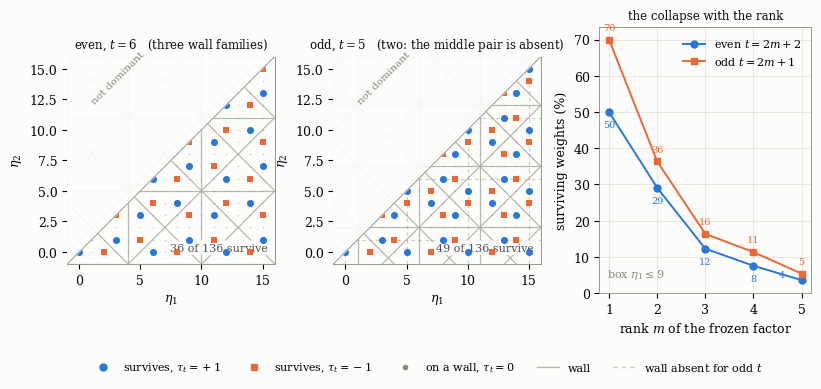

Here is the Python script that generated this plot:
"""
Figure: the torsion filter drawn as what it is -- an arrangement of walls on the weight lattice.

Authors: Carles Marin, Claude (AI assistant).

The filter says a weight dies when its shifted vector meets a wall, and otherwise survives with a
sign. In rank two the walls are LINES in the eta-plane, and once they are drawn the statement needs
no prose: the survivors are the lattice points that miss every line.

The two panels are NOT the same rule, and an earlier version of this figure drew them as if they
were. For even t the shift is a = eta + rho_C, integral, and the walls are

  a_1 = 0, a_2 = 0, a_1 = t/2, a_2 = t/2, a_1 = +-a_2   (mod t)

For odd t the group is B, rho is half-integral, and the right variable is A = 2(eta + rho_B),
that is A_1 = 2 eta_1 + 3 and A_2 = 2 eta_2 + 1 at rank two; the walls are A_j = 0 and A_1 = +-A_2,
and the two middle families do not exist at all.  Drawing the odd panel with the even rule gives, by
a coincidence that hides the error, the SAME number of survivors -- 49 of 136 -- while differing on
66 of the 136 points, 33 in each direction.

The odd sign is not drawn from a formula either: the natural closed form fails (it is right at
m'=1 and m'=3 and wrong on 13 of 36 weights at m'=2), so the odd panel evaluates the type-B
bialternant exactly in Z[x]/(Phi_t(x)).  Two controls print on every run: the exact value never
leaves {0,+-1}, and its support agrees with the regularity criterion computed independently.

Right panel: the survival rate against the rank, for both parities, in a fixed box.

Everything is computed from the rule; nothing is placed by hand.

Palette: the two validated categorical hues (blue = the fold gives +1, orange = -1), neutrals for
the arrangement. Marker shape doubles the colour so the figure survives greyscale printing, as in the
companion paper.
"""
import numpy as np
import matplotlib
matplotlib.use("Agg")
import matplotlib.pyplot as plt
from matplotlib.lines import Line2D

SURFACE = "#fcfcfb"; INK = "#0b0b0b"; SECOND = "#52514e"; MUTED = "#898781"; GRID = "#e1e0d9"
PLUS = "#2a78d6"      # blue   -- the fold gives +1
MINUS = "#eb6834"     # orange -- the fold gives -1
WALL = "#b9b7ae"      # the arrangement
GHOST = "#cfccc2"     # the families that do not exist for odd t

plt.rcParams.update({"font.family": "serif", "font.serif": ["DejaVu Serif"],
                     "mathtext.fontset": "dejavuserif", "font.size": 9,
                     "figure.facecolor": SURFACE, "axes.facecolor": SURFACE,
                     "savefig.facecolor": SURFACE})


def filtro_C(eta, t, m):
    """el filtro PAR, tipo C: la regla probada del Lema 3.1, con su signo cerrado."""
    a = [eta[j] + (m - (j + 1) + 1) for j in range(m)]
    for v in a:
        c = v % t
        if c == 0 or 2 * c == t:
            return 0
    cl, sg = [], 1
    for v in a:
        c = v % t
        if c <= m:
            cl.append(c)
        else:
            cl.append(t - c); sg *= -1
    if len(set(cl)) != m:
        return 0
    perm = [m - cl[j] for j in range(m)]
    inv = sum(1 for i in range(m) for j in range(i + 1, m) if perm[i] > perm[j])
    return sg * (-1) ** inv


# ---------------------------------------------------------------------------------------------
# EL FILTRO IMPAR SE CALCULA, NO SE ADIVINA.  Una version anterior de esta figura dibujaba el panel
# t=5 con la regla SIMPLECTICA de arriba; da los mismos 49 supervivientes por casualidad y difiere
# en 66 de los 136 puntos.  Y la formula cerrada que probamos para el signo impar acierta en
# m'=1 y m'=3 pero solo 23 de 36 en m'=2, asi que tampoco se puede usar.  Se evalua el bialternante
# de tipo B exactamente, en Z[x]/(Phi_t(x)), con  A_j = 2 eta_j + 2(m'-j) + 1.
from sympy import Poly, ZZ as _ZZ, cyclotomic_poly, symbols as _sym

_x = _sym('x')
_anillo = {}


def _ring(t):
    if t not in _anillo:
        phi = Poly(cyclotomic_poly(t, _x), _x, domain=_ZZ)
        _anillo[t] = (phi, {})
    return _anillo[t]


def _xp(t, k):
    phi, cache = _ring(t)
    k %= t
    if k not in cache:
        cache[k] = Poly(_x ** k, _x, domain=_ZZ).rem(phi)
    return cache[k]


def _det2(M, phi):
    return (M[0][0] * M[1][1] - M[0][1] * M[1][0]).rem(phi)


def filtro_B(eta, t, m):
    """el filtro IMPAR, tipo B: cociente de bialternantes, exacto.  Solo rango 2, que es el que
       la figura dibuja."""
    assert m == 2, "el panel impar de esta figura es de rango 2"
    phi, _ = _ring(t)
    A = [2 * eta[j] + 2 * (m - j - 1) + 1 for j in range(m)]
    R = [2 * 0 + 2 * (m - j - 1) + 1 for j in range(m)]        # eta = 0

    def num(b):
        M = [[(_xp(t, (i + 1) * b[j]) - _xp(t, -(i + 1) * b[j])).rem(phi) for j in range(m)]
             for i in range(m)]
        return _det2(M, phi)

    den = num(R)
    if den.is_zero:
        return 0
    q = num(A)
    if q.is_zero:
        return 0
    # el cociente es +-1; se decide comparando q con +-den
    if (q - den).rem(phi).is_zero:
        return 1
    if (q + den).rem(phi).is_zero:
        return -1
    return 2      # no deberia ocurrir; se marca para que el control lo cace


def sobrevive(eta, t, m, es_par):
    """la CONDICION DE REGULARIDAD del Lema 3.4, valida en las dos paridades y en todo rango.
       No da el signo -- y por eso se usa solo donde hace falta la tasa de supervivencia."""
    if es_par:
        b = [eta[j] + (m - j) for j in range(m)]
        largo = [(2 * v) % t != 0 for v in b]
    else:
        b = [2 * eta[j] + 2 * (m - j - 1) + 1 for j in range(m)]
        largo = [v % t != 0 for v in b]
    if not all(largo):
        return False
    if es_par and any(v % t == 0 for v in b):
        return False
    for i in range(m):
        for j in range(i + 1, m):
            if (b[i] - b[j]) % t == 0 or (b[i] + b[j]) % t == 0:
                return False
    return True


def paredes_B(ax, t, TOPE):
    """el arreglo IMPAR, en las coordenadas A_j = 2 eta_j + 2(m'-j) + 1 con m' = 2:
         A_1 = 2 eta_1 + 3,  A_2 = 2 eta_2 + 1.
       A_1 = 0 (mod t)  ->  eta_1 = (t-3)/2 * inverso de 2 ... se resuelve barriendo, que es exacto
       y no se equivoca de inverso."""
    lo, hi = -1.0, TOPE + 1.0
    col, lw, ls, z = WALL, 0.9, "-", 1
    for e1 in range(-1, TOPE + 2):
        if (2 * e1 + 3) % t == 0:
            ax.axvline(e1, color=col, linewidth=lw, linestyle=ls, zorder=z)
    for e2 in range(-1, TOPE + 2):
        if (2 * e2 + 1) % t == 0:
            ax.axhline(e2, color=col, linewidth=lw, linestyle=ls, zorder=z)
    for e1 in range(-1, TOPE + 2):
        for e2 in range(-1, TOPE + 2):
            pass
    # A_1 = +- A_2  ->  2(eta_1 - eta_2) + 2 = 0  y  2(eta_1 + eta_2) + 4 = 0  (mod t)
    for d in range(-TOPE - t, TOPE + t + 1):
        if (2 * d + 2) % t == 0:
            ax.plot([lo, hi], [lo - d, hi - d], color=col, linewidth=lw, linestyle=ls, zorder=z)
    for sm in range(-1, 2 * TOPE + t + 2):
        if (2 * sm + 4) % t == 0:
            ax.plot([lo, hi], [sm - lo, sm - hi], color=col, linewidth=lw, linestyle=ls, zorder=z)


def paredes(ax, t, TOPE, ghost=False):
    """dibuja el arreglo PAR.  ghost=True: las dos familias de t/2, que en t impar NO existen."""
    lo, hi = -1.0, TOPE + 1.0
    col = GHOST if ghost else WALL
    lw = 0.85 if ghost else 0.9
    ls = (0, (3, 3)) if ghost else "-"
    z = 1
    if not ghost:
        for c in range(-2, TOPE + t, t):            # a_1 = 0
            if lo <= c <= hi:
                ax.axvline(c, color=col, linewidth=lw, linestyle=ls, zorder=z)
        for c in range(-1, TOPE + t, t):            # a_2 = 0
            if lo <= c <= hi:
                ax.axhline(c, color=col, linewidth=lw, linestyle=ls, zorder=z)
        for d in range(-1 - 3 * t, TOPE + 3 * t, t):     # a_1 = +a_2
            ax.plot([lo, hi], [lo - d, hi - d], color=col, linewidth=lw, linestyle=ls, zorder=z)
        for sm in range(-3, TOPE * 2 + 3 * t, t):        # a_1 = -a_2
            ax.plot([lo, hi], [sm - lo, sm - hi], color=col, linewidth=lw, linestyle=ls, zorder=z)
    else:
        h = t // 2
        for c in range(h - 2, TOPE + t, t):
            if lo <= c <= hi:
                ax.axvline(c, color=col, linewidth=lw, linestyle=ls, zorder=z)
        for c in range(h - 1, TOPE + t, t):
            if lo <= c <= hi:
                ax.axhline(c, color=col, linewidth=lw, linestyle=ls, zorder=z)


fig = plt.figure(figsize=(9.6, 3.45))
gs = fig.add_gridspec(1, 3, width_ratios=[1, 1, 1.02], wspace=0.28)

TOPE = 15
for k, (t, titulo, es_par) in enumerate([(6, r"even, $t=6$   (three wall families)", True),
                                         (5, r"odd, $t=5$   (two: the middle pair is absent)", False)]):
    m = (t - 2) // 2 if es_par else (t - 1) // 2
    ax = fig.add_subplot(gs[0, k])
    if not es_par:
        paredes(ax, t, TOPE, ghost=True)      # primero el fantasma, debajo
        paredes_B(ax, t, TOPE)
    else:
        paredes(ax, t, TOPE, ghost=False)
    P, M, D = [], [], []
    for e1 in range(TOPE + 1):
        for e2 in range(e1 + 1):
            v = filtro_C((e1, e2), t, m) if es_par else filtro_B((e1, e2), t, m)
            (P if v == 1 else M if v == -1 else D).append((e1, e2))
    if D:
        X, Y = zip(*D)
        ax.scatter(X, Y, s=3.5, c=MUTED, marker=".", linewidths=0, zorder=2, alpha=0.55)
    for L, col, mk, sz in [(P, PLUS, "o", 26), (M, MINUS, "s", 23)]:
        if L:
            X, Y = zip(*L)
            ax.scatter(X, Y, s=sz, c=col, marker=mk, linewidths=0, zorder=4)
    ax.fill([-1, TOPE + 1, -1], [-1, TOPE + 1, TOPE + 1], color=SURFACE, zorder=5, alpha=0.93)
    ax.plot([-1, TOPE + 1], [-1, TOPE + 1], color=MUTED, linewidth=0.6, zorder=6)
    ax.text(0.245, 0.775, r"not dominant", transform=ax.transAxes, fontsize=7.5,
            color=MUTED, zorder=7, rotation=45, ha="center")
    ax.set_xlabel(r"$\eta_1$"); ax.set_ylabel(r"$\eta_2$")
    ax.set_title(titulo, fontsize=8.5, color=INK)
    ax.set_xlim(-1, TOPE + 1); ax.set_ylim(-1, TOPE + 1)
    ax.set_aspect("equal")
    for s in ax.spines.values():
        s.set_color(MUTED); s.set_linewidth(0.6)
    n = len(P) + len(M) + len(D)
    ax.text(0.965, 0.055, r"%d of %d survive" % (len(P) + len(M), n), transform=ax.transAxes,
            fontsize=8, color=SECOND, va="bottom", ha="right",
            bbox=dict(boxstyle="round,pad=0.22", fc=SURFACE, ec="none", alpha=0.92))

# ---- panel derecho ----------------------------------------------------------------------------
ax = fig.add_subplot(gs[0, 2])
COTA = 9
for parid, col, mk, lab in [("par", PLUS, "o", r"even $t=2m+2$"), ("impar", MINUS, "s", r"odd $t=2m+1$")]:
    xs, ys = [], []
    for m in range(1, 6):
        t = 2 * m + 2 if parid == "par" else 2 * m + 1
        tot = [0, 0]
        def rec(pref, k, cap):
            if k == m:
                tot[0] += 1
                if sobrevive(tuple(pref), t, m, parid == "par"):
                    tot[1] += 1
                return
            for v in range(cap, -1, -1):
                rec(pref + [v], k + 1, v)
        rec([], 0, COTA)
        xs.append(m); ys.append(100.0 * tot[1] / tot[0])
    ax.plot(xs, ys, marker=mk, color=col, linewidth=1.4, markersize=5, label=lab, zorder=3)
    # Las dos series con la etiqueta ARRIBA se pisan: la curva par va siempre por debajo de la
    # impar, y con el mismo desplazamiento su numero cae justo sobre el marcador de la otra --- el
    # 8 de m=4 quedaba con 0 % de tinta visible, medido por check_text_over_art.py.  Cada serie se
    # rotula hacia su lado libre, y el texto va por encima de lo dibujado.
    # Y el ultimo punto de la par cae tan cerca de cero que el rotulo de abajo se sentaba SOBRE el
    # eje y pegado al "5" de la escala: ahi la unica direccion libre es arriba a la izquierda,
    # porque la curva llega desde arriba y la impar va por encima.
    tope = max(ys)
    for x, y in zip(xs, ys):
        if parid == "par":
            xy, ha = ((-12, 2), "right") if y < 0.10 * tope else ((0, -11), "center")
        else:
            xy, ha = (0, 7), "center"
        ax.annotate("%.0f" % y, (x, y), textcoords="offset points", xytext=xy,
                    ha=ha, fontsize=7, color=col, zorder=6)
ax.set_xlabel(r"rank $m$ of the frozen factor")
# El rotulo NO pasa por LaTeX --- la figura usa mathtext, no usetex ---, asi que un `\%` se
# imprime con la barra.  Estuvo asi en el PDF hasta el 18 de agosto de 2026.
ax.set_ylabel(r"surviving weights (%)")
ax.set_title(r"the collapse with the rank", fontsize=8.5, color=INK)
ax.grid(True, color=GRID, linewidth=0.5, zorder=0)
ax.set_xticks([1, 2, 3, 4, 5]); ax.set_ylim(bottom=0)
for s in ax.spines.values():
    s.set_color(MUTED); s.set_linewidth(0.6)
ax.legend(frameon=False, fontsize=8, loc="upper right")
ax.text(0.035, 0.06, r"box $\eta_1\leq %d$" % COTA, transform=ax.transAxes, fontsize=8, color=MUTED)

leyenda = [Line2D([], [], color=PLUS, marker="o", linestyle="none", markersize=5,
                  label=r"survives, $\tau_t=+1$"),
           Line2D([], [], color=MINUS, marker="s", linestyle="none", markersize=5,
                  label=r"survives, $\tau_t=-1$"),
           Line2D([], [], color=MUTED, marker=".", linestyle="none", markersize=6,
                  label=r"on a wall, $\tau_t=0$"),
           Line2D([], [], color=WALL, linewidth=1.0, label=r"wall"),
           Line2D([], [], color=GHOST, linewidth=1.0, linestyle=(0, (3, 3)),
                  label=r"wall absent for odd $t$")]
fig.legend(handles=leyenda, frameon=False, fontsize=8, ncol=5,
           loc="lower center", bbox_to_anchor=(0.5, -0.155))

fig.savefig("fig_filter.pdf", bbox_inches="tight", pad_inches=0.02)
print("fig_filter.pdf escrito")
# CONTROLES DE LA FIGURA, impresos en cada corrida:
#  - el filtro impar exacto no puede devolver nunca el centinela 2 (|tau| != 1 seria un fallo);
#  - y su soporte tiene que coincidir con la condicion de regularidad, que es otra ruta.
for t in (5, 6):
    es_par = (t % 2 == 0)
    m = (t - 2) // 2 if es_par else (t - 1) // 2
    n = v = mal = disc = 0
    for e1 in range(TOPE + 1):
        for e2 in range(e1 + 1):
            n += 1
            f = filtro_C((e1, e2), t, m) if es_par else filtro_B((e1, e2), t, m)
            if abs(f) > 1:
                mal += 1
            if f:
                v += 1
            if bool(f) != sobrevive((e1, e2), t, m, es_par):
                disc += 1
    print("  t=%d (%s): %d de %d sobreviven (%.1f %%) | |tau|>1: %d | discrepa con regularidad: %d"
          % (t, "par" if es_par else "impar", v, n, 100.0 * v / n, mal, disc))
    assert mal == 0 and disc == 0, "control de la figura roto en t=%d" % t
